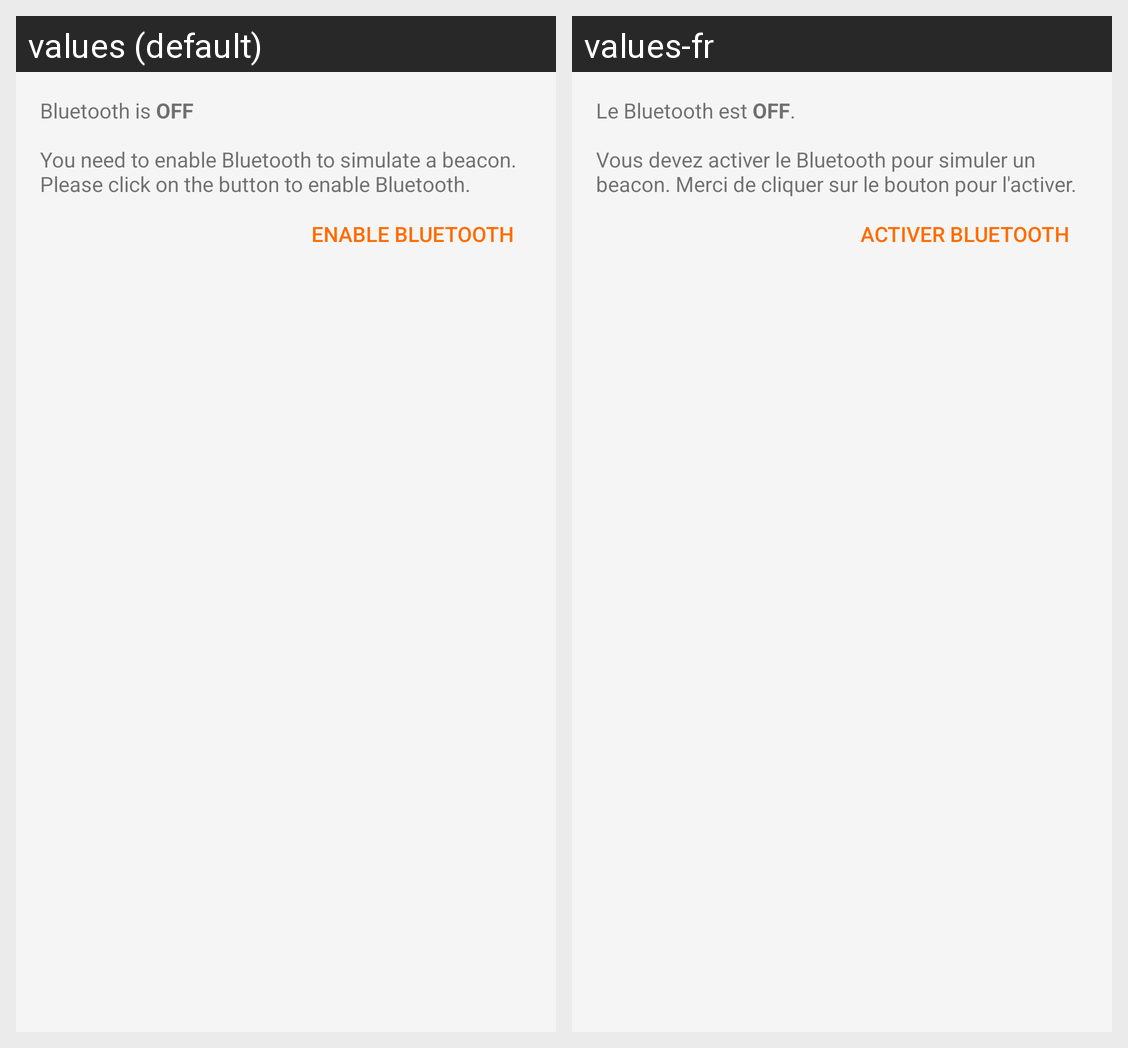

The Android screen above is rendered under two locales of the same app. Produce the string resources it draws, with the default and per-locale values.
Android screen res/layout/dialog_ask_bluetooth.xml rendered under 2 locales, left to right: values (default), values-fr. Device: Nexus 5 (rendered at 1080×1920; each locale shown at half size, 540×960, under a caption strip naming it); theme AppTheme.
Strings drawn on this screen, with the default value and each locale's value (text and hints the layout hard-codes, and strings that could not be matched under every locale, appear in the picture but are not listed):

simulator_bluetooth_required
  values: Bluetooth is OFF
      
      You need to enable Bluetooth to simulate a beacon. Please click on the button to enable Bluetooth.
  values-fr: Le Bluetooth est OFF.
      
      Vous devez activer le Bluetooth pour simuler un beacon. Merci de cliquer sur le bouton pour l'activer.

simulator_askbluetooth
  values: Enable Bluetooth
  values-fr: Activer Bluetooth
